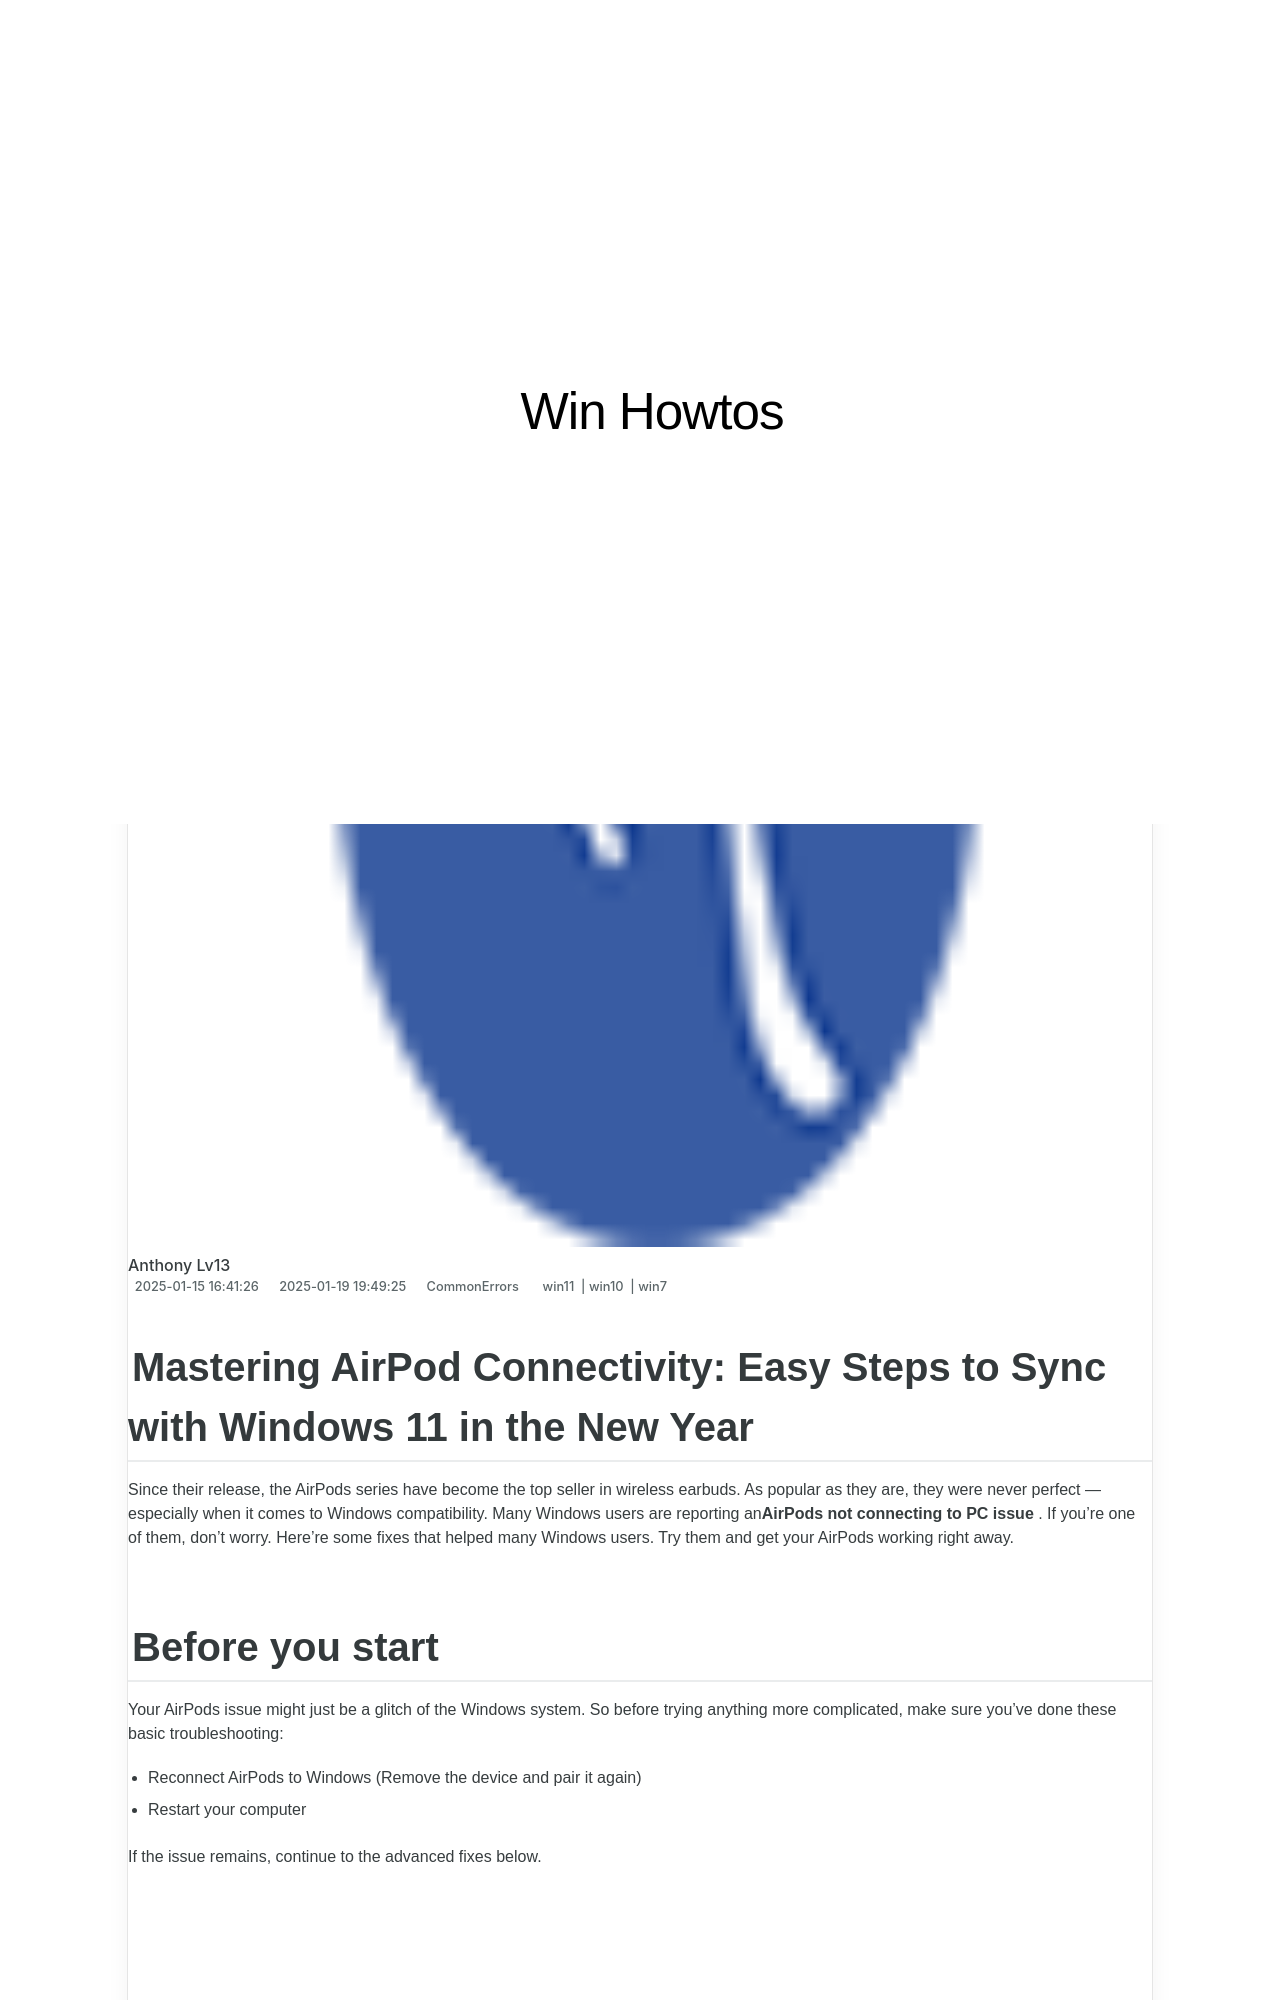

repository: techidaily/site-win-howtos · page: 1723202589684-easy-guide-activating-bluetooth-connectivity-in-windows-11-and-10/index.html · generator: jekyll

---
title: "Easy Guide: Activating Bluetooth Connectivity in Windows 11 & 10"
date: 2025-01-15T16:41:26.747Z
updated: 2025-01-19T19:49:25.463Z
tags:
  - win11
  - win10
  - win7
categories:
  - CommonErrors
description: "This Article Describes Easy Guide: Activating Bluetooth Connectivity in Windows 11 & 10"
excerpt: "This Article Describes Easy Guide: Activating Bluetooth Connectivity in Windows 11 & 10"
thumbnail: https://thmb.techidaily.com/918241799e85f81dec9b4161207ab0693452bcd53dc379a61f25b9401249f9af.jpg
---

## Mastering AirPod Connectivity: Easy Steps to Sync with Windows 11 in the New Year

 Since their release, the AirPods series have become the top seller in wireless earbuds. As popular as they are, they were never perfect — especially when it comes to Windows compatibility. Many Windows users are reporting an**AirPods not connecting to PC issue** . If you’re one of them, don’t worry. Here’re some fixes that helped many Windows users. Try them and get your AirPods working right away.

## Before you start

 Your AirPods issue might just be a glitch of the Windows system. So before trying anything more complicated, make sure you’ve done these basic troubleshooting:

* Reconnect AirPods to Windows (Remove the device and pair it again)
* Restart your computer

If the issue remains, continue to the advanced fixes below.

<!-- affiliate ads begin -->
<iframe width="560" height="315" src="https://www.youtube.com/embed/c-BHGGIC0zE?si=FzUQKZa-bx8OlKuB" title="YouTube video player" frameborder="0" allow="accelerometer; autoplay; clipboard-write; encrypted-media; gyroscope; picture-in-picture; web-share" referrerpolicy="strict-origin-when-cross-origin" allowfullscreen></iframe>
<!-- affiliate ads end -->
